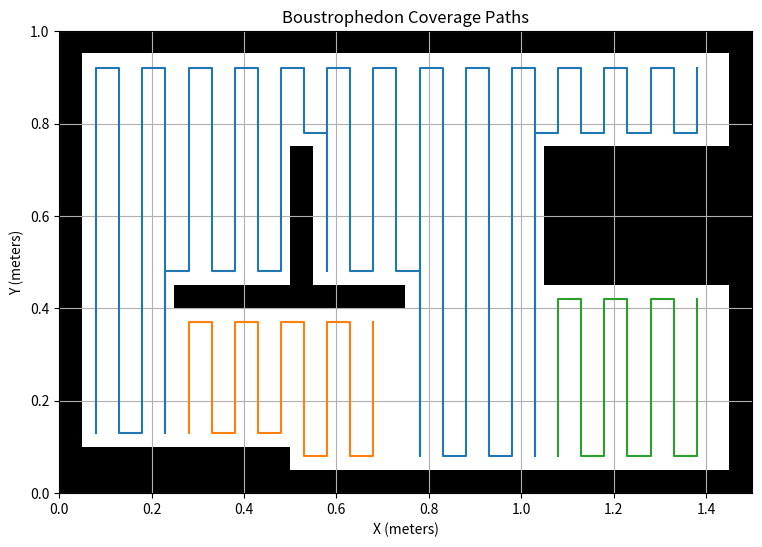

Write Python code to recreate this figure.
import numpy as np
import matplotlib.pyplot as plt

def b_decomp(map, map_res, neato_width, overlap):
    """ Run Boustrophedon Decomposition on Occupancy Map from Lidar
        will generate path
    Inputs:
        map: occupancy grid (0 is free, 100 is occupied)
    Output:
        paths: list of paths (list of points) to traverse the map, hitting all the area
    """
    cells = build_bd_cells(map)
    print("Num Cells:")
    print(len(cells))
    paths = cells_to_paths(cells, map_res, neato_width, overlap)
    #print(paths)
    plot_paths(map, paths, map_res)

    return paths

    

def cells_to_paths(cells, map_res, n_width, overlap):
    """ Convert all cells to a list of list of points (x,y)
    Inputs:
        cells: list of lists of tuples
        map_res: resolution of the occupancy grid (size of the square)
        n_width: width of neato (m)
        overlap: how much we want the path to overlap (m)
    Outputs:
        paths = a list of lists of tuples with x,y values for points for the neato to go to
    """
    paths = [cell_to_path(cell, map_res, n_width, overlap) for cell in cells]
    return paths

def cell_to_path(cell, map_res, n_width, overlap):
    """ Convert a cell to a list of points (x,y)
    Inputs:
        cell: list of 3 tuples
        tuple format (column, start, end)
        example of one cell
        [ (0, 1, 4),   # column 0, rows 1 to 3 are free
          (1, 2, 5),   # column 1, rows 2 to 4 are free
          (2, 2, 4)    # column 2, rows 2 to 3 are free
        ]
        map_res: resolution of the occupancy grid (size of the square)
        n_width: width of neato (m)
        overlap: how much we want the path to overlap (m)
    Outputs:
        path: list of tuples with x,y values for points for the neato to go to
    """
    n_rad = n_width / 2
    step = n_width - overlap
    path = []

    # Compute X bounds of the cell
    start_col = cell[0][0]
    end_col = cell[-1][0]
    start_x = start_col * map_res + n_rad
    end_x = end_col * map_res + map_res - n_rad

    switch = True  # True = up, False = down
    x = start_x
    prev_y = None  # track last Y to connect safely

    while x <= end_x + 1e-6:
        col = int(np.floor(x / map_res))

        # find free interval in this column
        interval = None
        for c, start, end in cell:
            if c == col:
                interval = (start, end)
                break
        if interval is None:
            x += step
            continue

        y_min = interval[0] * map_res + n_rad
        y_max = interval[1] * map_res - n_rad

        if y_min >= y_max:
            x += step
            continue

        # Determine vertical endpoints for this column
        if switch:
            top_y = y_max
            bottom_y = y_min
        else:
            top_y = y_min
            bottom_y = y_max

        # Connect safely from previous point
        if prev_y is not None:
            # Horizontal move at a safe y (its not gonna crash while moving between christmas)
            safe_y = min(max(prev_y, y_min), y_max)
            xs = np.linspace(prev_x, x, max(2, int(abs(x - prev_x) / (map_res / 2))))
            for xi in xs:
                path.append((round(xi, 3), round(safe_y, 3)))

        # Vertical move
        path.append((round(x, 3), round(top_y, 3)))
        path.append((round(x, 3), round(bottom_y, 3)))

        prev_x = x
        prev_y = bottom_y  # last Y after vertical sweep
        switch = not switch
        x += step

    return path

def build_bd_cells(map):
    """ Build the BD cells by matching free areas in columns to adjacent columns
    Inputs:
        map: occupancy grid
    Outputs:
        cells: list of lists of 3 tuples
        tuple format (column, start, end)
        example of one cell
        [ (0, 1, 4),   # column 0, rows 1 to 3 are free
          (1, 2, 5),   # column 1, rows 2 to 4 are free
          (2, 2, 4)    # column 2, rows 2 to 3 are free
        ]
    """
    cells = []
    current_cells = [] #each column in map
    for col in range(map.shape[1]):
        intervals = get_col_intervals(map, col)
        new_cells = [] #each interval of free space in the column
        for interval in intervals:
            matched = False
            #check compatibility with current cells (do they overlap?)
            for cell in current_cells:
                #unpack previous column cells
                prev_col = cell[-1][0]
                prev_start = cell[-1][1]
                prev_end = cell[-1][2]
                #Do the current interval and previous overlap?
                if not (interval[1] <= prev_start or interval[0] >= prev_end):
                    #add cell to new cells
                    cell.append((col, interval[0], interval[1]))
                    new_cells.append(cell)
                    matched = True
                    break
            #No matches???
            if not matched:
                #Add new cell
                new_cell = [(col, interval[0], interval[1])]
                cells.append(new_cell)
                new_cells.append(new_cell)
        #Update cells from this column
        current_cells = new_cells
    return cells

def get_col_intervals(map, col):
    """ Get the intervals of free space for a column
    Inputs:
        col: column index to search for intervals
    Outputs:
        intervals: list of tuples with start and end indexes for intervals of free space
        For obstacle 5 to 9 [(3, 5), (10, 20)]
        [(start, end), (start, end)]
    """
    intervals = []
    start = None
    end = None
    column = map[:, col]
    switch = False #false --> looking for start #true --> looking for end
    for i in range(map.shape[0]):
        if switch: #looking for end
            if (column[i] == 0)&(column[i+1] == 100): #00
                end = i+1
                intervals.append((start, end))
                switch = False
        else: #looking for start
            if column[i] == 0:
                start = i
                switch = True
    return intervals

def sample_map():
    """ Generate a sample occupancy grid (map)
    Output:
        map: occupancy grid (0 is free, 100 is occupied)
    """
    h = 20 #height
    w = 30 #width
    map = np.zeros((h, w), dtype=np.int32)
    # Add obstacles
    map[0:h, 0] = 100 #left wall
    map[0:h, w-1] = 100 #right wall
    map[0, 1:w-1] = 100 #right wall
    map[h-1, 1:w-1] = 100 #right wall
    map[5:11, 10:11] = 100 #obstacle 1
    map[11:12, 5:15] = 100 #obstacle 2
    map[18:19, 1:10] = 100 #obstacle 3
    map[5:11, 21:29] = 100 #obstacle 4
    #print(map) #vis map
    return map

def plot_paths(map, paths, map_res):
    """Plot occupancy grid and overlay paths"""
    plt.figure(figsize=(10, 6))
    plt.imshow(map, cmap='gray_r', origin='upper', extent=[0, map.shape[1]*map_res, 0, map.shape[0]*map_res])

    # Plot each cell's path
    for path in paths:
        if len(path) == 0:
            continue
        xs = [p[0] for p in path]
        ys = [map.shape[0]*map_res - p[1] for p in path]
        plt.plot(xs, ys)  # marker optional

    plt.title("Boustrophedon Coverage Paths")
    plt.xlabel("X (meters)")
    plt.ylabel("Y (meters)")
    plt.grid(True)
    plt.show()

#Testing
sample = sample_map()
neato_width = 0.06 #m
overlap = 0.01 #m
map_res = 0.05 #m

if __name__ == "__main__":
    b_decomp(sample, map_res, neato_width, overlap)
